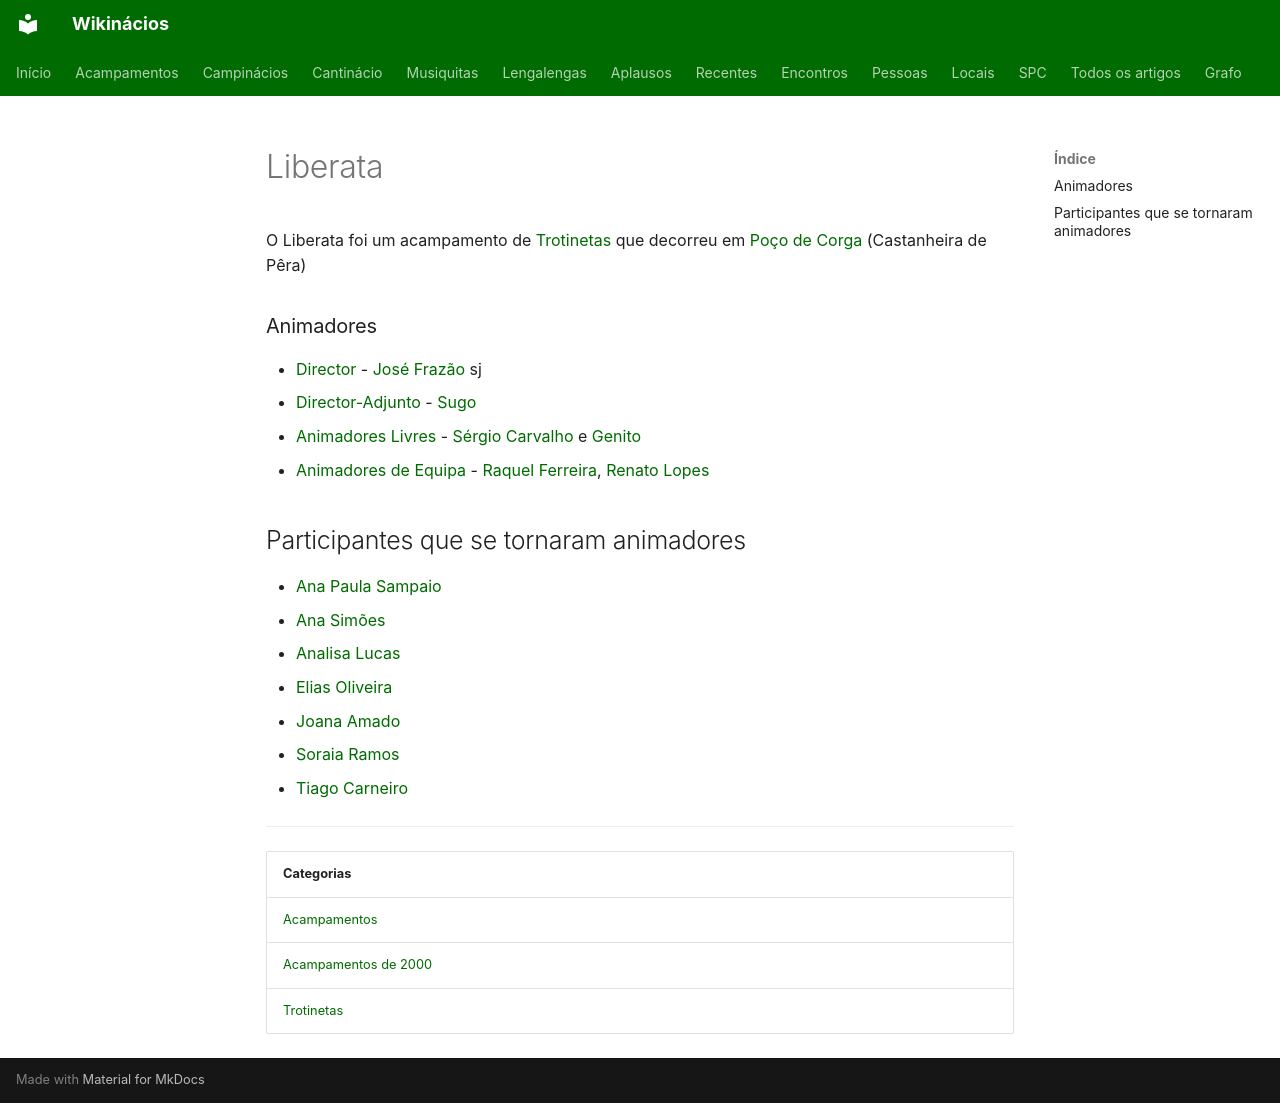

repository: neteinstein/Campinacios · page: Acampamentos/2000/Liberata.html · generator: mkdocs

# Liberata

O Liberata foi um acampamento de [Trotinetas](../../Categorias/Trotinetas.md) que decorreu em [Poço de Corga](../../Restrito/Locais%20de%20Acampamento/Po%C3%A7o%20de%20Corga%20%28Castanheira%20de%20P%C3%AAra%29.md) (Castanheira de Pêra)

### Animadores

- [Director](../../Cargos/Director.md) - [José Frazão](../../Pessoas/J/Jos%C3%A9%20Fraz%C3%A3o.md) sj
- [Director-Adjunto](../../Cargos/Director-Adjunto.md) - [Sugo](../../Pessoas/H/Hugo%20Rafael%20Ferreira.md)
- [Animadores Livres](../../Cargos/Animador%20Livre.md) - [Sérgio Carvalho](../../Pessoas/S/S%C3%A9rgio%20Carvalho.md) e [Genito](../../Pessoas/J/Jos%C3%A9%20Eug%C3%A9nio%20Lopes.md)
- [Animadores de Equipa](../../Cargos/Animador%20de%20Equipa.md) - [Raquel Ferreira](../../Pessoas/R/Raquel%20Ferreira.md), [Renato Lopes](../../Pessoas/R/Renato%20Lopes.md)

## Participantes que se tornaram animadores

- [Ana Paula Sampaio](../../Pessoas/A/Ana%20Paula%20Sampaio.md)
- [Ana Simões](../../Pessoas/A/Ana%20Sim%C3%B5es.md)
- [Analisa Lucas](../../Pessoas/A/Analisa%20Lucas.md)
- [Elias Oliveira](../../Pessoas/E/Elias%20Oliveira.md)
- [Joana Amado](../../Pessoas/J/Joana%20Amado.md)
- [Soraia Ramos](../../Pessoas/S/Soraia%20Ramos.md)
- [Tiago Carneiro](../../Pessoas/T/Tiago%20Carneiro.md)

---

| Categorias |
| --- |
| [Acampamentos](../../Categorias/Acampamentos.md) |
| [Acampamentos de 2000](../../Categorias/Acampamentos%20de%202000.md) |
| [Trotinetas](../../Categorias/Trotinetas.md) |
